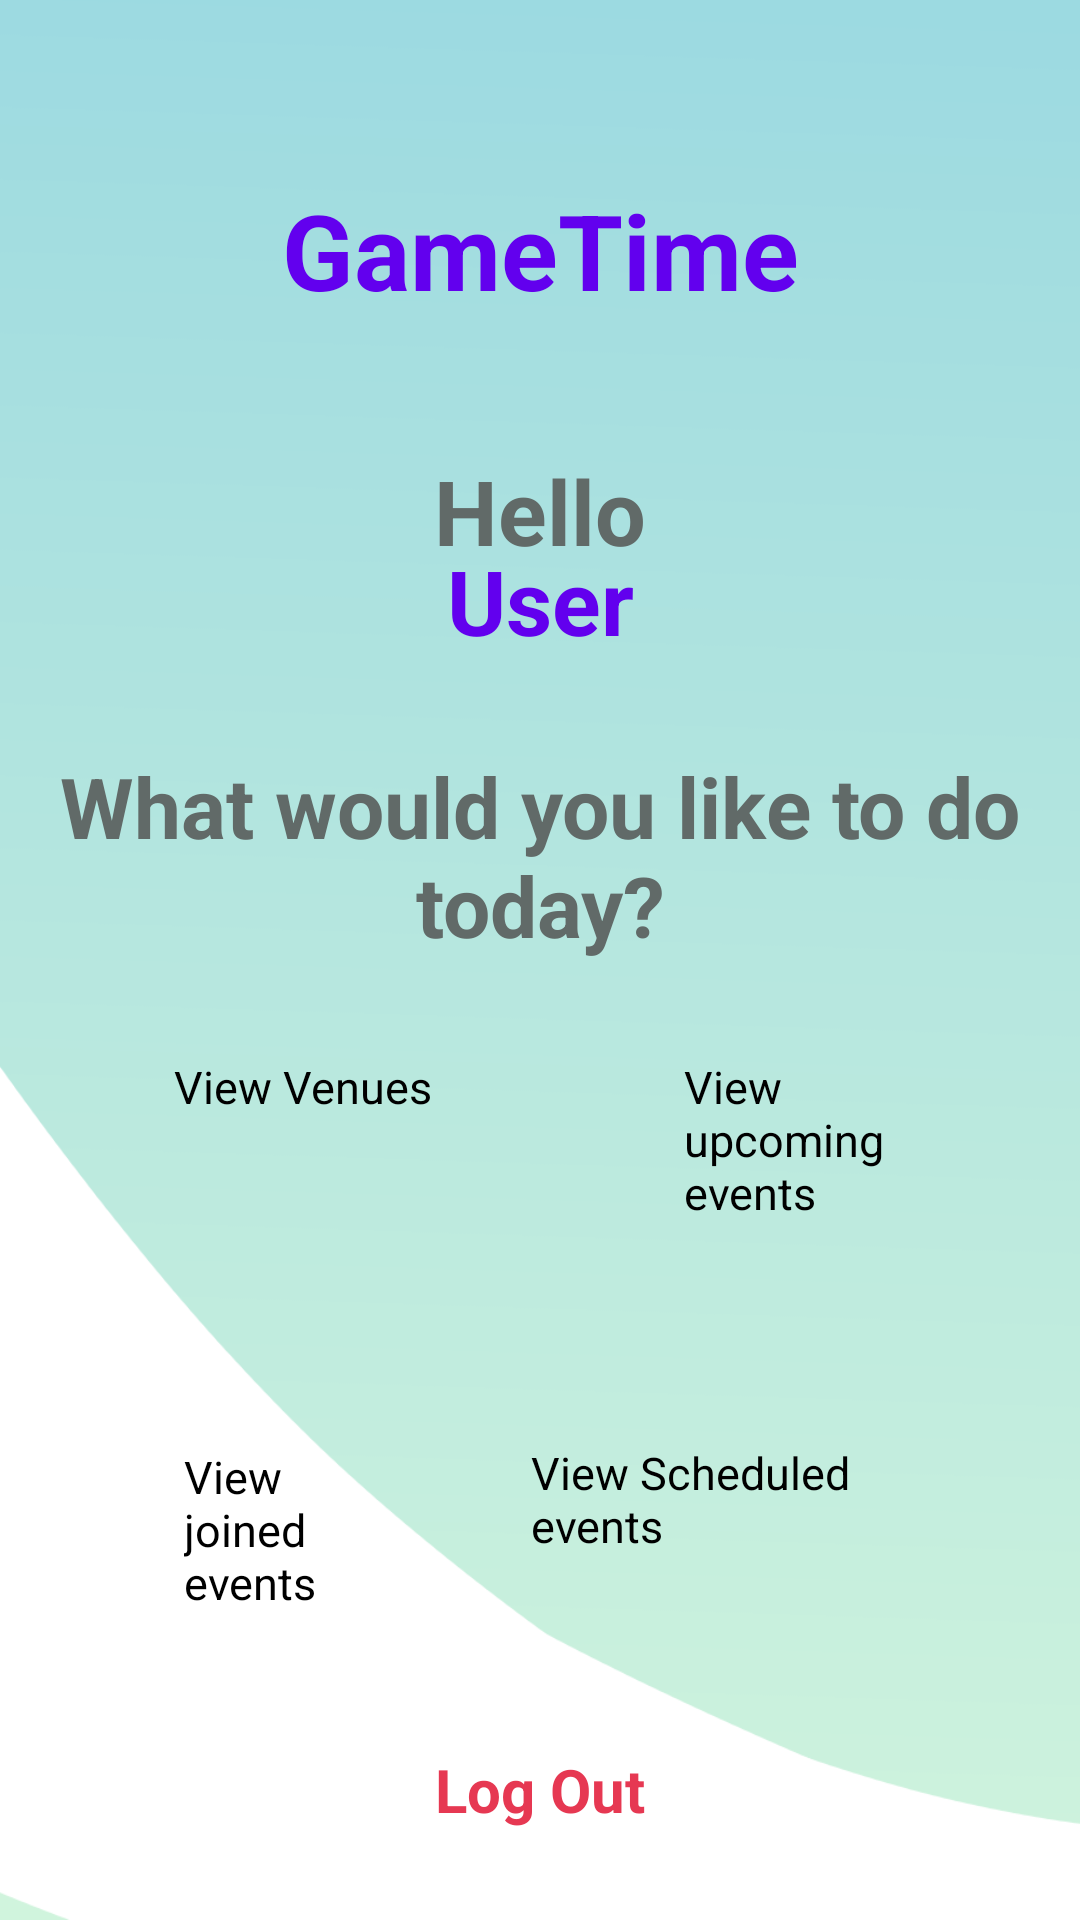

This screen was rendered from an Android layout file. Write that file and the resources it references.
<!-- AndroidManifest.xml: application theme Theme.GameTime -->
<!-- res/layout/activity_selection.xml -->
<?xml version="1.0" encoding="utf-8"?>
<RelativeLayout xmlns:android="http://schemas.android.com/apk/res/android"
    xmlns:tools="http://schemas.android.com/tools"
    android:layout_width="match_parent"
    android:layout_height="match_parent"
    android:background="@drawable/background"
    tools:context=".SelectionActivity">

    <TextView
        android:id="@+id/welcome"
        android:layout_width="match_parent"
        android:layout_height="wrap_content"
        android:layout_marginStart="50dp"
        android:layout_marginTop="60dp"
        android:layout_marginEnd="50dp"
        android:layout_marginBottom="70dp"
        android:gravity="center"
        android:text="@string/app_name"
        android:textColor="@color/purple_500"
        android:textSize="35sp"
        android:textStyle="bold" />

    <TextView
        android:id="@+id/helloTxt"
        android:layout_width="200dp"
        android:layout_height="wrap_content"
        android:layout_centerHorizontal="true"
        android:layout_marginStart="60dp"
        android:layout_marginTop="150dp"
        android:gravity="center"
        android:text="@string/hello"
        android:textColor="#616A68"
        android:textSize="30sp"
        android:textStyle="bold" />

    <TextView
        android:id="@+id/nameOfUser"
        android:layout_width="match_parent"
        android:layout_height="wrap_content"
        android:layout_centerHorizontal="true"
        android:layout_marginStart="60dp"
        android:layout_marginTop="180dp"
        android:gravity="center"
        android:text="@string/user"
        android:textColor="@color/purple_500"
        android:textSize="30sp"
        android:textStyle="bold" />

    <TextView
        android:id="@+id/selectionTxt"
        android:layout_width="match_parent"
        android:layout_height="wrap_content"
        android:layout_centerHorizontal="true"
        android:layout_marginStart="30dp"
        android:layout_marginTop="250dp"
        android:gravity="center"
        android:text="@string/selection_prompt"
        android:textColor="#616A68"
        android:textSize="28sp"
        android:textStyle="bold" />

    <Button
        android:id="@+id/venueButton"
        android:layout_width="130dp"
        android:layout_height="100dp"
        android:layout_alignParentStart="true"
        android:layout_alignParentTop="true"
        android:layout_centerVertical="true"
        android:layout_marginStart="58dp"
        android:layout_marginTop="352dp"
        android:backgroundTint="@color/purple_500"
        android:text="@string/view_venues"
        android:textSize="15sp" />

    <Button
        android:id="@+id/upcomingEventsButton"
        android:layout_width="130dp"
        android:textSize="15sp"
        android:layout_height="100dp"
        android:layout_below="@id/selectionTxt"
        android:layout_alignTop="@+id/venueButton"
        android:layout_alignBottom="@+id/venueButton"
        android:layout_alignParentEnd="true"
        android:layout_centerVertical="true"
        android:layout_marginStart="40dp"
        android:layout_marginTop="0dp"
        android:layout_marginEnd="58dp"
        android:layout_marginBottom="0dp"
        android:layout_toEndOf="@+id/venueButton"
        android:backgroundTint="@color/purple_500"
        android:text="@string/view_upcoming_events" />

    <Button
        android:id="@+id/joinedEventsButton"
        android:layout_width="130dp"
        android:layout_height="100dp"
        android:layout_below="@id/selectionTxt"
        android:layout_alignTop="@+id/venueButton"
        android:layout_alignBottom="@+id/venueButton"
        android:layout_alignParentEnd="true"
        android:layout_centerInParent="true"
        android:layout_marginStart="-127dp"
        android:layout_marginTop="130dp"
        android:textSize="15sp"
        android:layout_marginEnd="224dp"
        android:layout_marginBottom="-130dp"
        android:layout_toEndOf="@+id/venueButton"
        android:backgroundTint="@color/purple_500"
        android:text="@string/view_joined_events" />

    <Button
        android:id="@+id/scheduledEventsButton"
        android:layout_width="130dp"
        android:layout_height="100dp"
        android:layout_alignBottom="@+id/venueButton"
        android:layout_alignParentEnd="true"
        android:layout_marginEnd="53dp"
        android:textSize="15sp"
        android:layout_marginBottom="-129dp"
        android:backgroundTint="@color/purple_500"
        android:text="@string/view_scheduled_events" />

    <TextView
        android:id="@+id/LogOutTxt"
        android:layout_width="match_parent"
        android:layout_height="wrap_content"
        android:layout_alignParentBottom="true"
        android:layout_centerHorizontal="true"
        android:layout_marginStart="250dp"
        android:layout_marginTop="2dp"
        android:layout_marginBottom="30dp"
        android:gravity="center"
        android:textSize="20sp"
        android:text="@string/log_out"
        android:textColor="#E63852"
        android:textStyle="bold" />

</RelativeLayout>
<!-- resources referenced by this layout -->
<resources>
  <!-- drawable background: png bitmap (drawable, 23495 bytes) -->
  <string name="app_name">GameTime</string>
  <string name="hello">Hello</string>
  <string name="log_out">Log Out</string>
  <string name="selection_prompt">What would you like to do today?</string>
  <string name="user">User</string>
  <string name="view_joined_events">View joined events</string>
  <string name="view_scheduled_events">View Scheduled events</string>
  <string name="view_upcoming_events">View upcoming events</string>
  <string name="view_venues">View Venues</string>
  <style name="Theme.GameTime" parent="Theme.MaterialComponents.DayNight.NoActionBar">
          
         <item name="colorPrimary">@color/purple_200</item>
         <item name="colorPrimaryVariant">@color/purple_700</item>
          <item name="colorOnPrimary">@color/black</item>
          
          <item name="colorSecondary">@color/teal_200</item>
          <item name="colorSecondaryVariant">@color/teal_200</item>
          <item name="colorOnSecondary">@color/black</item>
          
          <item name="android:statusBarColor" tools:targetApi="l">?attr/colorPrimaryVariant</item>
          
      </style>
  <!-- not gathered from this repository: default colours our renderer supplied (Android Studio template values) -->
  <color name="purple_200">#FFBB86FC</color>
  <color name="purple_500">#FF6200EE</color>
  <color name="purple_700">#FF3700B3</color>
  <color name="teal_200">#FF03DAC5</color>
  <color name="black">#FF000000</color>
</resources>
